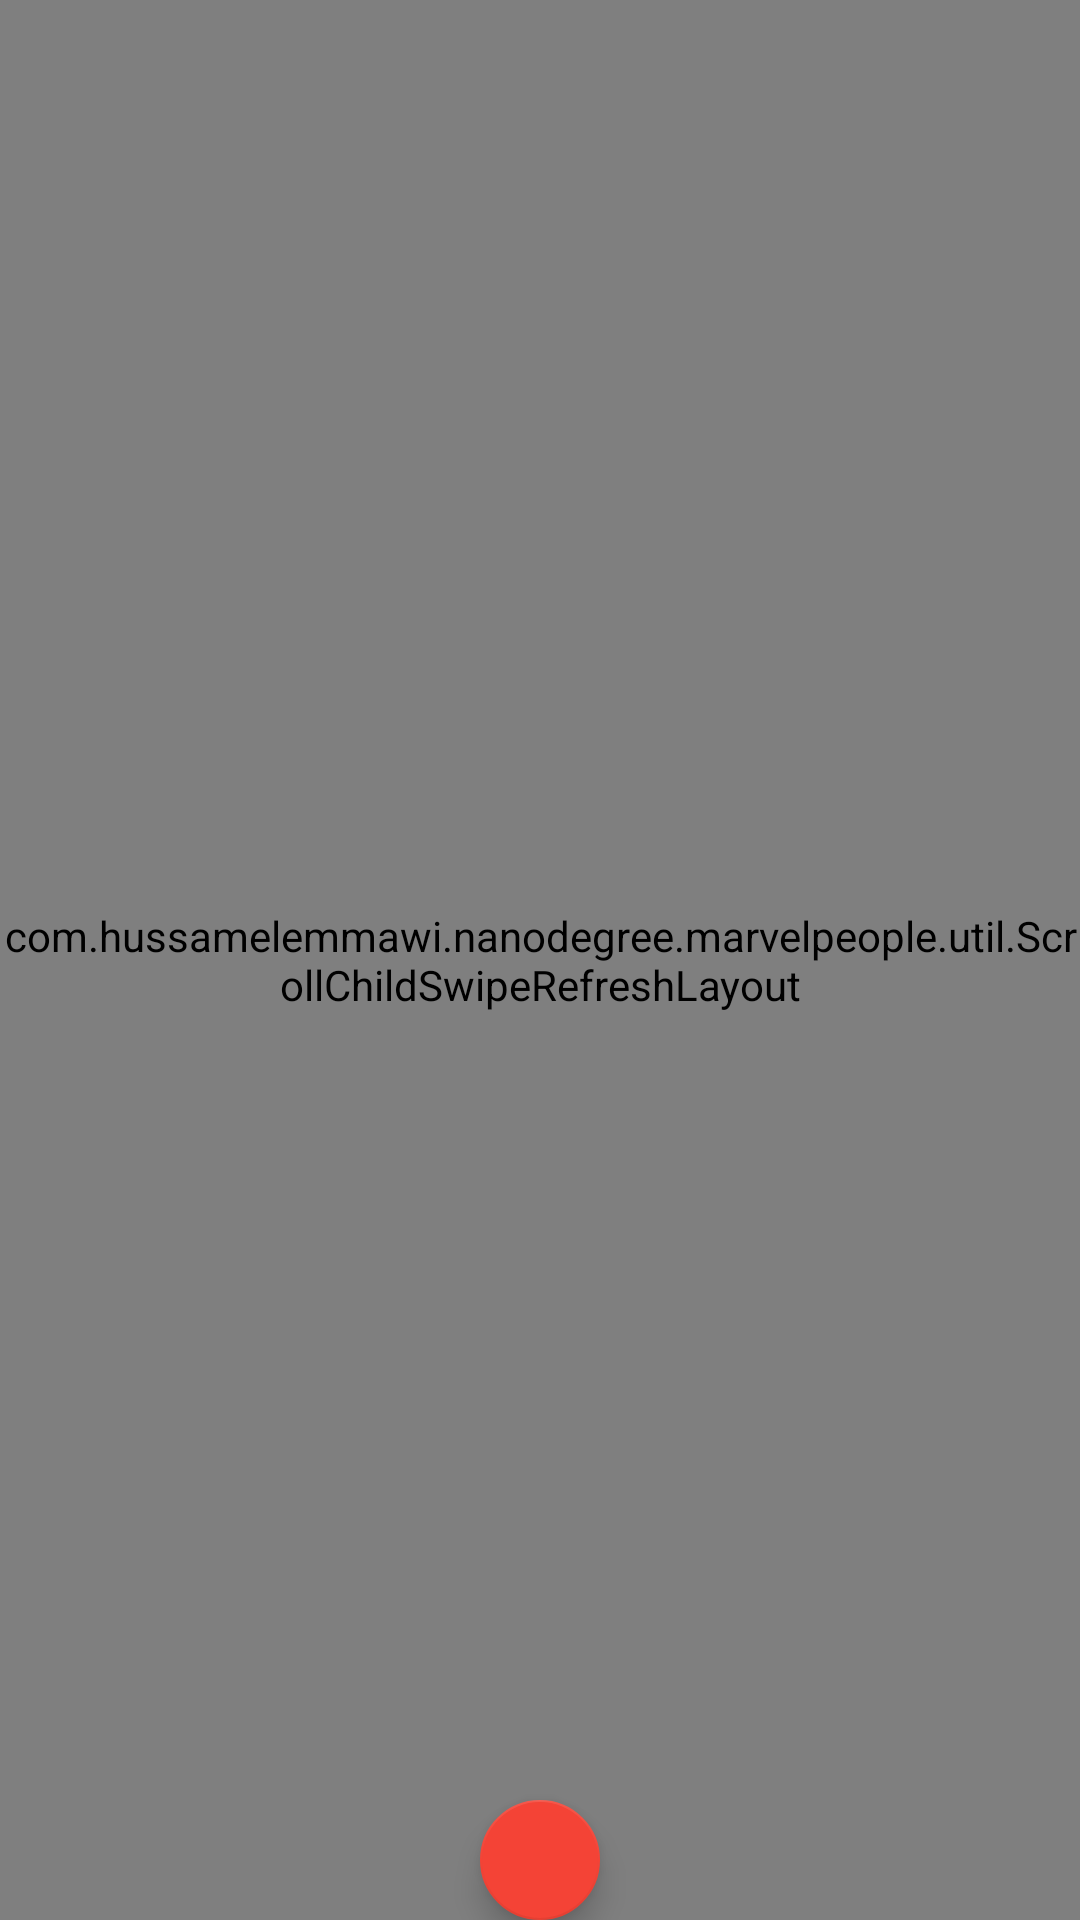

Produce the Android XML layout that renders to this screen, including the resource entries it uses.
<!-- AndroidManifest.xml: application theme AppTheme -->
<!-- res/layout/fragment_comics.xml -->
<?xml version="1.0" encoding="utf-8"?>
<android.support.design.widget.CoordinatorLayout
  xmlns:android="http://schemas.android.com/apk/res/android"
  xmlns:app="http://schemas.android.com/apk/res-auto"
  android:id="@+id/activity_heroes"
  android:layout_width="match_parent"
  android:layout_height="match_parent">

  <com.example.nanodegree.marvelpeople.util.ScrollChildSwipeRefreshLayout
    android:id="@+id/refresh_layout"
    android:layout_width="match_parent"
    android:layout_height="match_parent">

    <android.support.v7.widget.RecyclerView
      android:id="@+id/recycler_comics"
      android:layout_width="match_parent"
      android:layout_height="match_parent"
      android:layout_marginTop="@dimen/recycler_view_top"
      android:paddingBottom="@dimen/recycler_view_bottom"
      android:scrollbarStyle="outsideOverlay"/>
  </com.example.nanodegree.marvelpeople.util.ScrollChildSwipeRefreshLayout>

  <android.support.design.widget.FloatingActionButton
    android:id="@+id/comics_scroll_utility_fab"
    android:layout_width="wrap_content"
    android:layout_height="wrap_content"
    android:src="@drawable/ic_arrow_up_24dp"
    app:backgroundTint="@color/colorPrimary"
    app:fabSize="mini"
    app:layout_anchor="@id/refresh_layout"
    app:layout_anchorGravity="bottom|center"
    app:pressedTranslationZ="@dimen/fab_pressed_elevation"
    />
</android.support.design.widget.CoordinatorLayout>
<!-- resources referenced by this layout -->
<resources>
  <color name="colorPrimary">#F44336</color>
  <dimen name="fab_pressed_elevation">12dp</dimen>
  <dimen name="recycler_view_bottom">8dp</dimen>
  <dimen name="recycler_view_top">8dp</dimen>
  <style name="AppTheme" parent="Base.AppTheme" />
  <style name="Base.AppTheme" parent="Theme.AppCompat.Light.NoActionBar">
      
      <item name="colorPrimary">@color/colorPrimary</item>
      <item name="colorPrimaryDark">@color/colorPrimaryDark</item>
      <item name="colorAccent">@color/colorAccent</item>
  
      <item name="android:windowContentTransitions">true</item>
      <item name="android:windowAllowEnterTransitionOverlap">false</item>
      <item name="android:windowAllowReturnTransitionOverlap">false</item>
  
      <item name="android:windowSharedElementEnterTransition">@transition/changebounds_with_arcmotion</item>
      <item name="android:windowSharedElementExitTransition">@transition/changebounds_with_arcmotion</item>
    </style>
  <color name="colorPrimaryDark">#D32F2F</color>
  <color name="colorAccent">#536DFE</color>
</resources>
